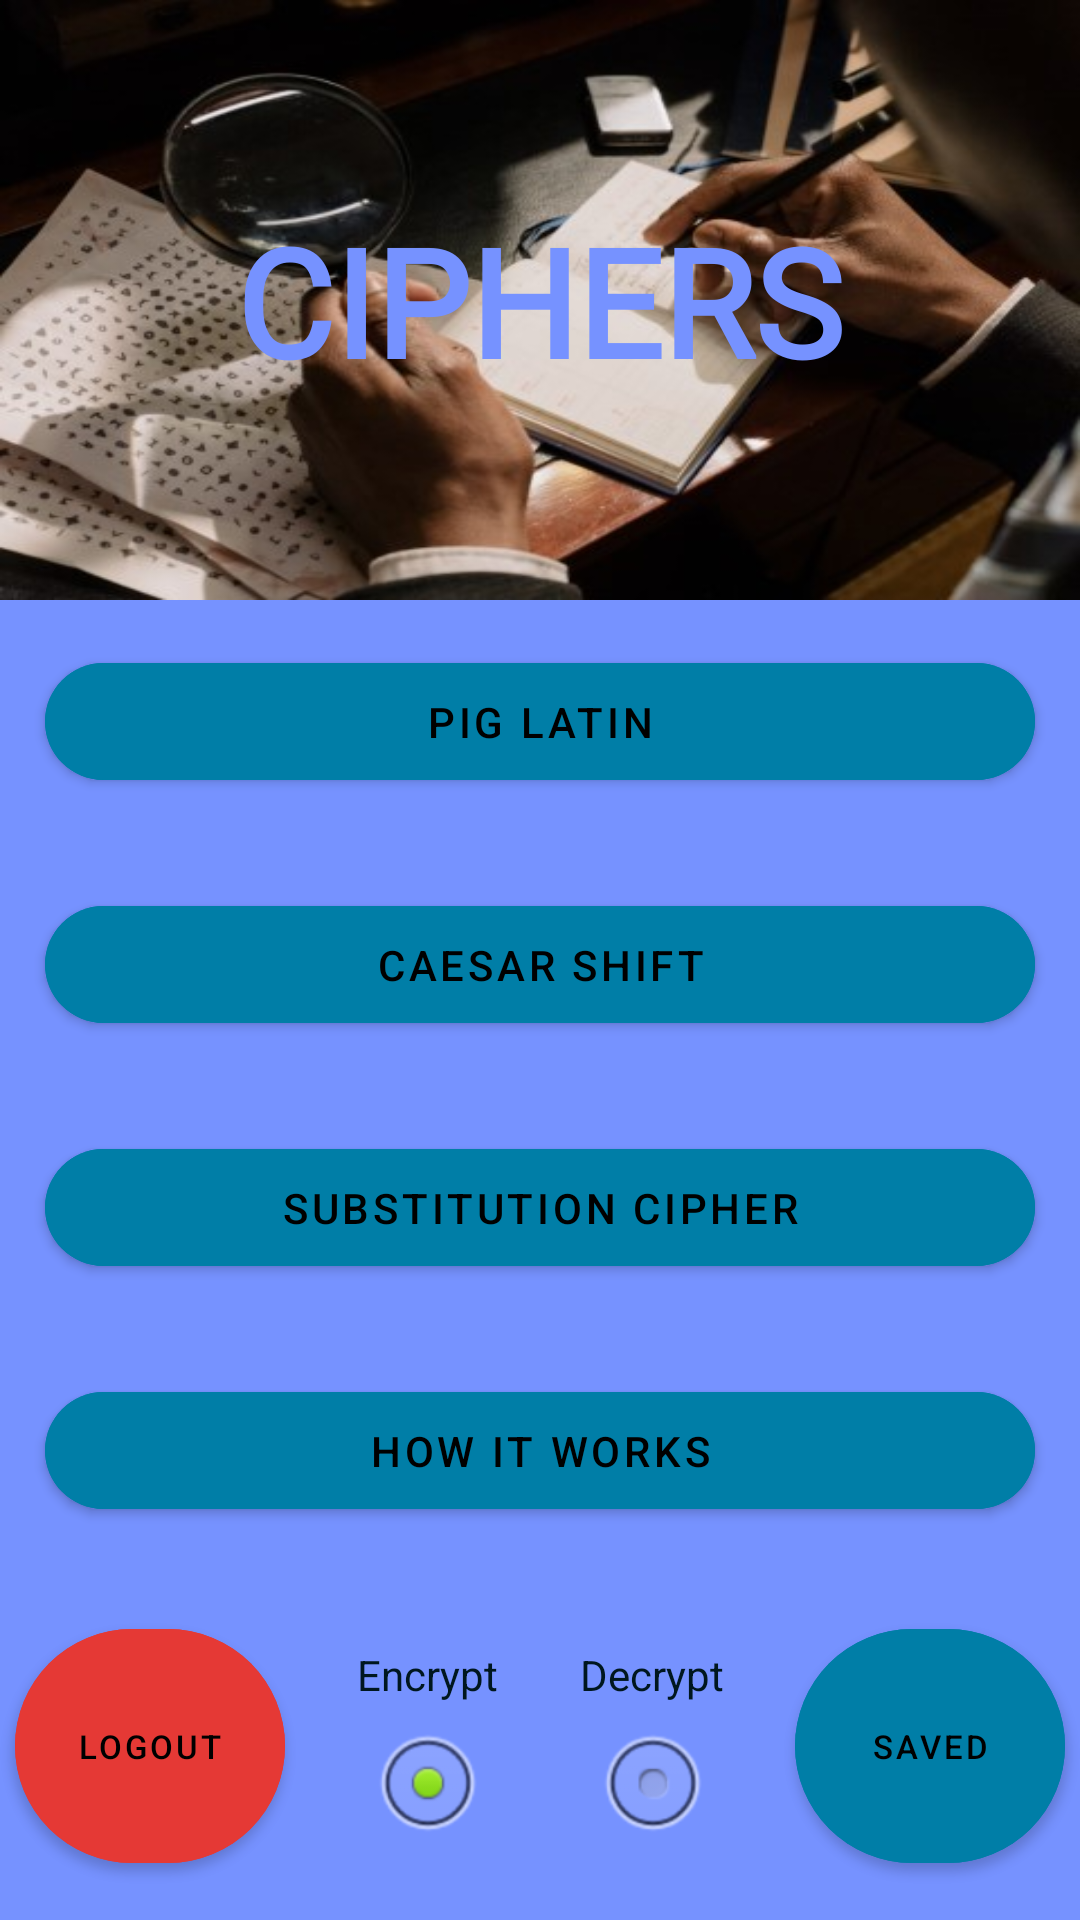

Here is an Android app screen rendered from its layout file. Give the layout XML and the strings, colors and styles it references.
<!-- AndroidManifest.xml: activity theme Theme.ChatInCode.NoActionBar -->
<!-- res/layout/activity_home_page.xml -->
<?xml version="1.0" encoding="utf-8"?>
<LinearLayout xmlns:android="http://schemas.android.com/apk/res/android"
    xmlns:app="http://schemas.android.com/apk/res-auto"
    xmlns:tools="http://schemas.android.com/tools"
    android:layout_width="match_parent"
    android:layout_height="match_parent"
    android:background="@color/palette_light"
    android:orientation="vertical"
    tools:context=".HomePageActivity">


    <FrameLayout
        android:layout_width="fill_parent"
        android:layout_height="194dp"
        android:layout_weight="2"
        android:background="@color/palette_light">

        <ImageView
            android:id="@+id/subCipherImg"
            android:layout_width="fill_parent"
            android:layout_height="match_parent"
            android:contentDescription="@string/homeImgDescrip"
            android:scaleType="fitXY"
            app:srcCompat="@drawable/cipher_hands_magnifying"
            tools:srcCompat="@drawable/cipher_hands_magnifying" />

        <TextView
            android:id="@+id/outputLbl"
            android:layout_width="wrap_content"
            android:layout_height="wrap_content"
            android:layout_gravity="center"
            android:fontFamily="@font/shojumaru"
            android:gravity="center"
            android:text="@string/titleHeader"
            android:textAlignment="center"
            android:textColor="@color/palette_light"
            android:textSize="50sp"
            android:textStyle="bold" />

    </FrameLayout>


    <Button
        android:id="@+id/pigLatinBtn"
        android:layout_width="match_parent"
        android:layout_height="wrap_content"
        android:layout_margin="15dp"
        android:layout_weight="1"
        android:backgroundTint="@color/palette_mid"
        android:text="@string/pigLatinBtn"
        app:cornerRadius="50sp"
        android:textColor="#000000" />

    <Button
        android:id="@+id/caesShiftBtn"
        android:layout_width="match_parent"
        android:layout_height="wrap_content"
        android:layout_margin="15dp"
        android:layout_weight="1"
        android:backgroundTint="@color/palette_mid"
        android:text="@string/caesarBtn"
        app:cornerRadius="50sp"
        android:textColor="#000000" />

    <Button
        android:id="@+id/subCiphBtn"
        android:layout_width="match_parent"
        android:layout_height="wrap_content"
        android:layout_margin="15dp"
        android:layout_weight="1"
        android:backgroundTint="@color/palette_mid"
        android:text="@string/subsCipherBtn"
        app:cornerRadius="50sp"
        android:textColor="#000000" />

    <Button
        android:id="@+id/howItWorksBtn"
        android:layout_width="match_parent"
        android:layout_height="wrap_content"
        android:layout_margin="15dp"
        android:layout_weight="1"
        android:backgroundTint="@color/palette_mid"
        android:text="@string/howWorksBtn"
        app:cornerRadius="50sp"
        android:textColor="#000000" />

    <androidx.constraintlayout.widget.ConstraintLayout
        android:id="@+id/linearLayout"
        android:layout_width="match_parent"
        android:layout_height="wrap_content"
        android:layout_weight="5"
        android:orientation="horizontal"
        android:weightSum="4">

        <Button
            android:id="@+id/logoutBtn"
            android:layout_width="90dp"
            android:layout_height="90dp"
            android:layout_margin="5dp"
            android:layout_marginStart="8dp"
            android:layout_marginTop="32dp"
            android:layout_marginBottom="8dp"
            android:backgroundTint="@color/cancel_red"
            android:text="@string/logoutBtn"
            android:textColor="#000000"
            android:textSize="11sp"
            app:cornerRadius="50sp"
            app:layout_constraintBottom_toBottomOf="parent"
            app:layout_constraintStart_toStartOf="parent"
            app:layout_constraintTop_toTopOf="parent" />

        <RadioGroup
            android:id="@+id/radioGroup"
            android:layout_width="130dp"
            android:layout_height="75dp"
            android:layout_gravity="bottom"
            android:background="@color/palette_light"
            android:orientation="horizontal"
            app:layout_constraintBottom_toBottomOf="parent"
            app:layout_constraintEnd_toStartOf="@+id/savedBtn"
            app:layout_constraintStart_toEndOf="@+id/logoutBtn"
            app:layout_constraintTop_toTopOf="parent">

            <RadioButton
                android:id="@+id/encryptRadBtn"
                android:layout_width="wrap_content"
                android:layout_height="match_parent"
                android:layout_marginEnd="20dp"
                android:layout_weight="1"
                android:button="@null"
                android:checked="true"
                android:drawableBottom="@android:drawable/btn_radio"
                android:gravity="center"
                android:text="@string/encryptRadBtn"
                android:textColor="@color/palette_dark"
                android:textColorHighlight="@color/palette_mid"
                android:textColorLink="@color/palette_high" />

            <RadioButton
                android:id="@+id/decryptRadBtn"
                android:layout_width="wrap_content"
                android:layout_height="match_parent"
                android:layout_weight="1"
                android:button="@null"
                android:drawableBottom="@android:drawable/btn_radio"
                android:gravity="center"
                android:text="@string/decryptRadBtn"
                android:textColor="@color/palette_dark" />

        </RadioGroup>

        <Button
            android:id="@+id/savedBtn"
            android:layout_width="90dp"
            android:layout_height="90dp"
            android:layout_margin="5dp"
            android:layout_marginTop="32dp"
            android:layout_marginEnd="8dp"
            android:layout_marginBottom="8dp"
            android:backgroundTint="@color/palette_mid"
            android:text="@string/savedBtn"
            android:textColor="#000000"
            android:textSize="11sp"
            app:cornerRadius="50sp"
            app:layout_constraintBottom_toBottomOf="parent"
            app:layout_constraintEnd_toEndOf="parent"
            app:layout_constraintTop_toTopOf="parent"
            tools:ignore="TextContrastCheck" />

    </androidx.constraintlayout.widget.ConstraintLayout>


</LinearLayout>

    
    
<!-- resources referenced by this layout -->
<resources>
  <color name="cancel_red">#E53935</color>
  <color name="palette_dark">#00171F</color>
  <color name="palette_high">#003459</color>
  <color name="palette_light">#7692FF</color>
  <color name="palette_mid">#007EA7</color>
  <!-- drawable cipher_hands_magnifying: jpg bitmap (drawable, 36924 bytes) -->
  <string name="caesarBtn">Caesar Shift</string>
  <string name="decryptRadBtn">Decrypt</string>
  <string name="encryptRadBtn">Encrypt</string>
  <string name="homeImgDescrip">A man sits at a desk with a magnifying glass over a cipher. He is writing the deciphered message in a notebook.</string>
  <string name="howWorksBtn">How it works</string>
  <string name="logoutBtn">Logout</string>
  <string name="pigLatinBtn">Pig Latin</string>
  <string name="savedBtn">Saved</string>
  <string name="subsCipherBtn">Substitution Cipher</string>
  <string name="titleHeader">CIPHERS</string>
  <style name="Theme.ChatInCode.NoActionBar">
          <item name="windowActionBar">false</item>
          <item name="windowNoTitle">true</item>
      </style>
</resources>
